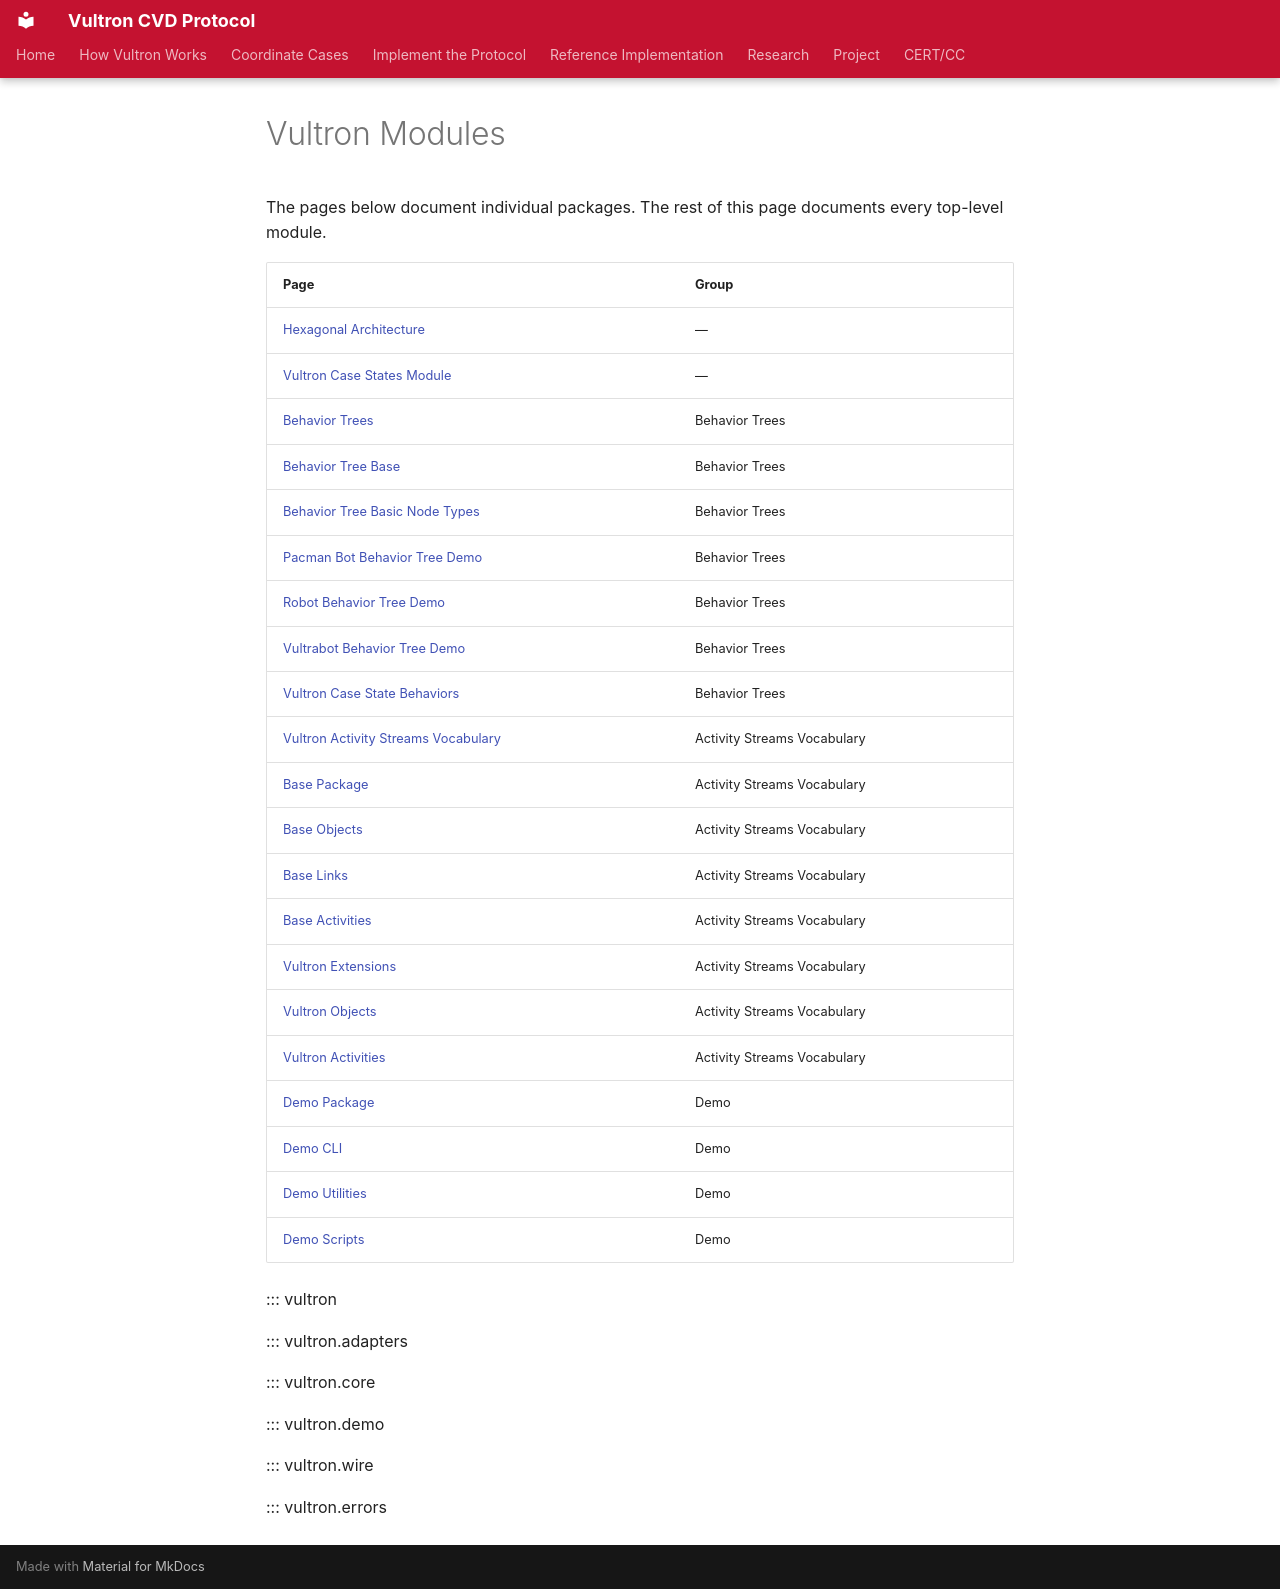

repository: CERTCC/Vultron · page: reference/code/index.html · generator: mkdocs

---
description: >
  Documentation of the Python modules in the Vultron reference implementation.
stakeholder_type: [project-contributor]
---

# Vultron Modules

The pages below document individual packages. The rest of this page
documents every top-level module.

| Page | Group |
|---|---|
| [Hexagonal Architecture](hexagonal_architecture.md) | — |
| [Vultron Case States Module](case_states.md) | — |
| [Behavior Trees](bt/behavior_trees.md) | Behavior Trees |
| [Behavior Tree Base](bt/bt_base.md) | Behavior Trees |
| [Behavior Tree Basic Node Types](bt/bt_base_nodes.md) | Behavior Trees |
| [Pacman Bot Behavior Tree Demo](bt/pacman_demo.md) | Behavior Trees |
| [Robot Behavior Tree Demo](bt/robot_demo.md) | Behavior Trees |
| [Vultrabot Behavior Tree Demo](bt/vultrabot_demo.md) | Behavior Trees |
| [Vultron Case State Behaviors](bt/case_states.md) | Behavior Trees |
| [Vultron Activity Streams Vocabulary](as_vocab/index.md) | Activity Streams Vocabulary |
| [Base Package](as_vocab/as_base.md) | Activity Streams Vocabulary |
| [Base Objects](as_vocab/as_objects.md) | Activity Streams Vocabulary |
| [Base Links](as_vocab/as_links.md) | Activity Streams Vocabulary |
| [Base Activities](as_vocab/as_activities.md) | Activity Streams Vocabulary |
| [Vultron Extensions](as_vocab/vultron.md) | Activity Streams Vocabulary |
| [Vultron Objects](as_vocab/v_objects.md) | Activity Streams Vocabulary |
| [Vultron Activities](as_vocab/v_activities.md) | Activity Streams Vocabulary |
| [Demo Package](demo/index.md) | Demo |
| [Demo CLI](demo/cli.md) | Demo |
| [Demo Utilities](demo/utils.md) | Demo |
| [Demo Scripts](demo/demos.md) | Demo |

::: vultron

::: vultron.adapters

::: vultron.core

::: vultron.demo

::: vultron.wire

::: vultron.errors
